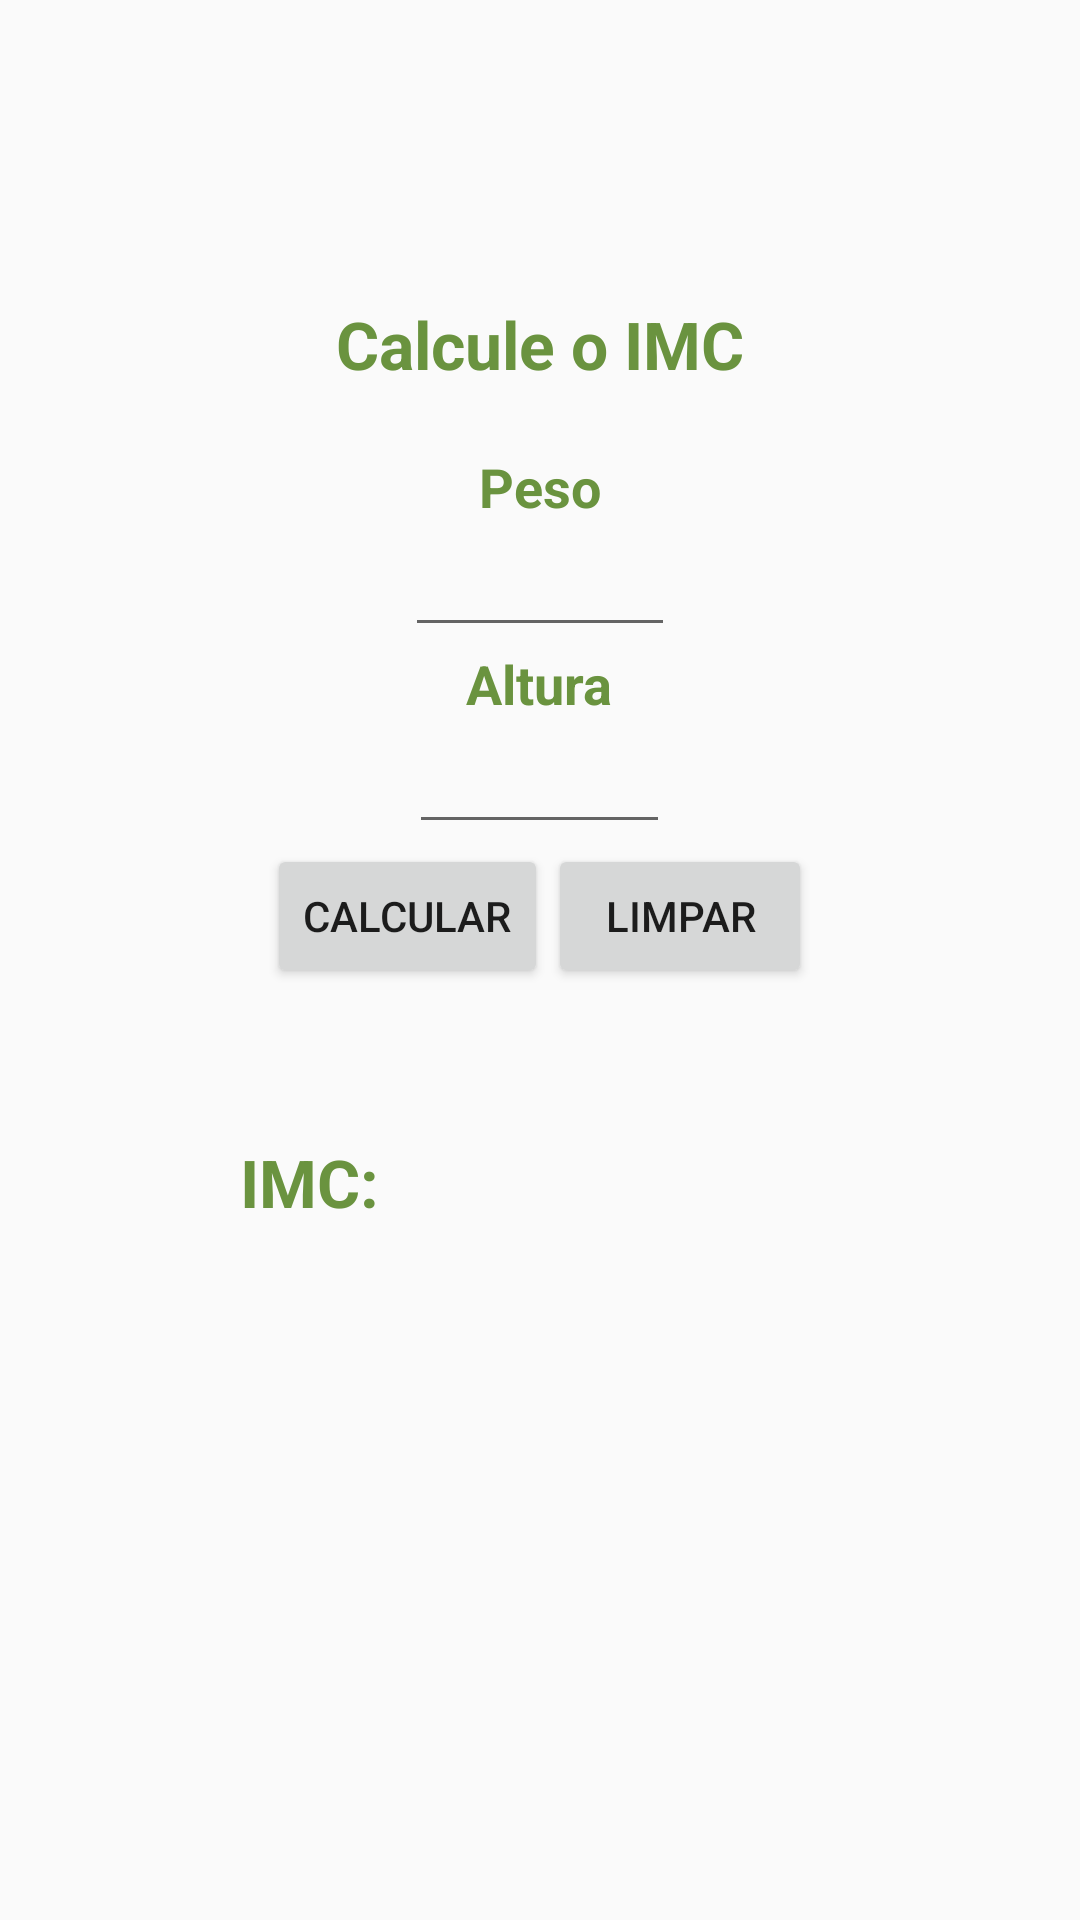

Reconstruct the res/layout file that produces this screen, plus the resources it refers to.
<!-- AndroidManifest.xml: application theme AppTheme -->
<!-- res/layout/fragment_imc.xml -->
<?xml version="1.0" encoding="utf-8"?>

<FrameLayout xmlns:android="http://schemas.android.com/apk/res/android"
    android:layout_width="match_parent" android:layout_height="match_parent">

    <TextView
        android:layout_width="wrap_content"
        android:layout_height="wrap_content"
        android:textAppearance="?android:attr/textAppearanceLarge"
        android:text="Calcule o IMC"
        android:id="@+id/txtCalculeoimc"
        android:layout_gravity="center_horizontal"
        android:layout_marginTop="100dp"
        android:textColor="#6a933f"
        android:textStyle="bold"/>

    <LinearLayout
        android:orientation="vertical"
        android:layout_width="match_parent"
        android:layout_height="match_parent"
        android:layout_gravity="center"
        android:layout_marginTop="100dp"
        android:weightSum="1">

        <TextView
            android:layout_width="wrap_content"
            android:layout_height="wrap_content"
            android:textAppearance="?android:attr/textAppearanceMedium"
            android:text="Peso"
            android:id="@+id/txtPeso"
            android:layout_gravity="center_horizontal"
            android:textColor="#6a933f"
            android:textStyle="bold"/>

        <EditText
            android:layout_width="90dp"
            android:layout_height="wrap_content"
            android:id="@+id/edtPeso"
            android:layout_gravity="center_horizontal" />

        <TextView
            android:layout_width="wrap_content"
            android:layout_height="wrap_content"
            android:textAppearance="?android:attr/textAppearanceMedium"
            android:text="Altura"
            android:id="@+id/txtAltura"
            android:layout_gravity="center_horizontal"
            android:textColor="#6a933f"
            android:textStyle="bold"/>

        <EditText
            android:layout_width="87dp"
            android:layout_height="wrap_content"
            android:id="@+id/edtAltura"
            android:layout_gravity="center_horizontal" />

        <LinearLayout
            android:orientation="horizontal"
            android:layout_width="match_parent"
            android:layout_height="wrap_content"
            android:gravity="center">

            <Button
                android:layout_width="wrap_content"
                android:layout_height="wrap_content"
                android:text="Calcular"
                android:id="@+id/btnCalcular" />

            <Button
                android:layout_width="wrap_content"
                android:layout_height="wrap_content"
                android:text="Limpar"
                android:id="@+id/btnLimpar" />
        </LinearLayout>

        <LinearLayout
            android:orientation="horizontal"
            android:layout_width="match_parent"
            android:layout_height="wrap_content"
            android:layout_marginLeft="80dp"
            android:layout_marginTop="50dp"
            android:layout_gravity="center_vertical">

            <TextView
                android:layout_width="wrap_content"
                android:layout_height="wrap_content"
                android:textAppearance="?android:attr/textAppearanceLarge"
                android:text="IMC:"
                android:id="@+id/textView7"
                android:layout_gravity="center_horizontal"
                android:textColor="#6a933f"
                android:textStyle="bold"/>

            <TextView
                android:layout_width="wrap_content"
                android:layout_height="wrap_content"
                android:textAppearance="?android:attr/textAppearanceLarge"
                android:id="@+id/txtResultado"
                android:layout_marginLeft="15dp"
                android:layout_gravity="center_horizontal"
                android:textColor="#6a933f"
                android:textStyle="bold"/>
        </LinearLayout>

        <TextView
            android:layout_width="wrap_content"
            android:layout_height="wrap_content"
            android:textAppearance="?android:attr/textAppearanceLarge"
            android:id="@+id/txtSituacao"
            android:layout_gravity="center_horizontal"
            android:layout_marginTop="20dp"
            android:textColor="#FFF2040C"
            android:textStyle="bold"/>


    </LinearLayout>

</FrameLayout>
<!-- resources referenced by this layout -->
<resources>
  <style name="AppTheme" parent="Theme.AppCompat.Light.NoActionBar">
          <item name="colorPrimary">@color/colorPrimary</item>
          <item name="colorPrimaryDark">@color/colorPrimaryDark</item>
          <item name="colorAccent">@color/colorAccent</item>
      </style>
  <color name="colorPrimary">#FF243E09</color>
  <color name="colorPrimaryDark">#FF243E09</color>
  <color name="colorAccent">#FF243E09</color>
</resources>
